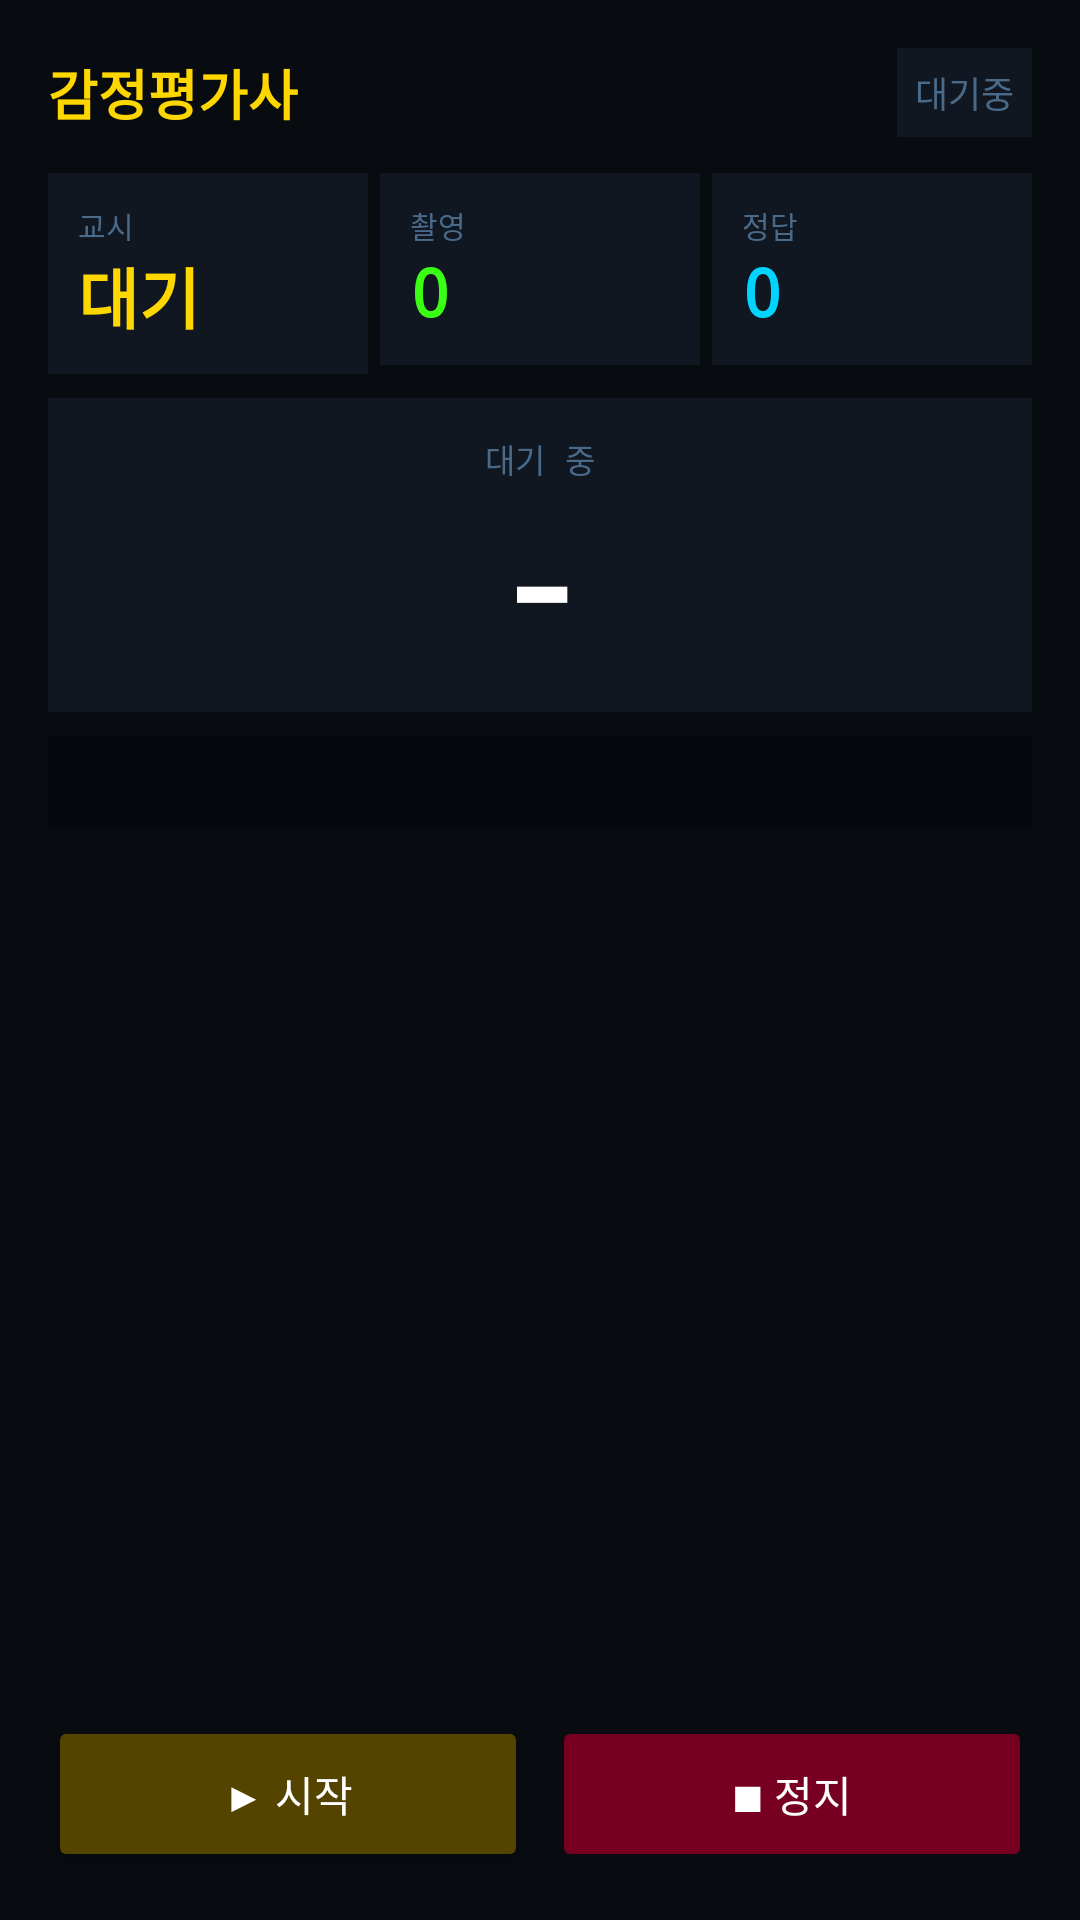

Reconstruct the res/layout file that produces this screen, plus the resources it refers to.
<!-- AndroidManifest.xml: application theme Theme.ExamAuto -->
<!-- res/layout/activity_exam.xml -->
<?xml version="1.0" encoding="utf-8"?>
<LinearLayout xmlns:android="http://schemas.android.com/apk/res/android"
    android:layout_width="match_parent"
    android:layout_height="match_parent"
    android:orientation="vertical"
    android:background="#080b10"
    android:padding="16dp">

    
    <LinearLayout
        android:layout_width="match_parent"
        android:layout_height="wrap_content"
        android:orientation="horizontal"
        android:gravity="center_vertical"
        android:layout_marginBottom="12dp">
        <TextView
            android:id="@+id/tvTitle"
            android:layout_width="0dp"
            android:layout_height="wrap_content"
            android:layout_weight="1"
            android:text="감정평가사"
            android:textColor="#ffd700"
            android:textSize="18sp"
            android:textStyle="bold"
            android:fontFamily="monospace"/>
        <TextView
            android:id="@+id/tvPhase"
            android:layout_width="wrap_content"
            android:layout_height="wrap_content"
            android:text="대기중"
            android:textColor="#4a6a8a"
            android:textSize="12sp"
            android:fontFamily="monospace"
            android:padding="6dp"
            android:background="#111720"/>
    </LinearLayout>

    
    <LinearLayout
        android:layout_width="match_parent"
        android:layout_height="wrap_content"
        android:orientation="horizontal"
        android:layout_marginBottom="8dp">
        <LinearLayout
            android:layout_width="0dp"
            android:layout_height="wrap_content"
            android:layout_weight="1"
            android:orientation="vertical"
            android:background="#111720"
            android:padding="10dp"
            android:layout_marginEnd="4dp">
            <TextView android:layout_width="wrap_content" android:layout_height="wrap_content"
                android:text="교시" android:textColor="#4a6a8a" android:textSize="10sp" android:fontFamily="monospace"/>
            <TextView android:id="@+id/tvSession"
                android:layout_width="wrap_content" android:layout_height="wrap_content"
                android:text="대기" android:textColor="#ffd700"
                android:textSize="22sp" android:fontFamily="monospace" android:textStyle="bold"/>
        </LinearLayout>
        <LinearLayout
            android:layout_width="0dp"
            android:layout_height="wrap_content"
            android:layout_weight="1"
            android:orientation="vertical"
            android:background="#111720"
            android:padding="10dp"
            android:layout_marginEnd="4dp">
            <TextView android:layout_width="wrap_content" android:layout_height="wrap_content"
                android:text="촬영" android:textColor="#4a6a8a" android:textSize="10sp" android:fontFamily="monospace"/>
            <TextView android:id="@+id/tvCapCount"
                android:layout_width="wrap_content" android:layout_height="wrap_content"
                android:text="0" android:textColor="#39ff14"
                android:textSize="22sp" android:fontFamily="monospace" android:textStyle="bold"/>
        </LinearLayout>
        <LinearLayout
            android:layout_width="0dp"
            android:layout_height="wrap_content"
            android:layout_weight="1"
            android:orientation="vertical"
            android:background="#111720"
            android:padding="10dp">
            <TextView android:layout_width="wrap_content" android:layout_height="wrap_content"
                android:text="정답" android:textColor="#4a6a8a" android:textSize="10sp" android:fontFamily="monospace"/>
            <TextView android:id="@+id/tvAnsCount"
                android:layout_width="wrap_content" android:layout_height="wrap_content"
                android:text="0" android:textColor="#00d4ff"
                android:textSize="22sp" android:fontFamily="monospace" android:textStyle="bold"/>
        </LinearLayout>
    </LinearLayout>

    
    <LinearLayout
        android:layout_width="match_parent"
        android:layout_height="wrap_content"
        android:orientation="vertical"
        android:background="#111720"
        android:padding="12dp"
        android:gravity="center"
        android:layout_marginBottom="8dp">
        <TextView android:id="@+id/tvCurrentQ"
            android:layout_width="wrap_content" android:layout_height="wrap_content"
            android:text="대기 중" android:textColor="#4a6a8a"
            android:textSize="11sp" android:fontFamily="monospace"/>
        <TextView android:id="@+id/tvBigAnswer"
            android:layout_width="wrap_content" android:layout_height="wrap_content"
            android:text="-" android:textColor="#ffffff"
            android:textSize="48sp" android:fontFamily="monospace" android:textStyle="bold"/>
    </LinearLayout>

    
    <ScrollView
        android:id="@+id/scrollLog"
        android:layout_width="match_parent"
        android:layout_height="0dp"
        android:layout_weight="1"
        android:layout_marginBottom="8dp">
        <TextView
            android:id="@+id/tvLog"
            android:layout_width="match_parent"
            android:layout_height="wrap_content"
            android:text=""
            android:textColor="#4a6a8a"
            android:textSize="11sp"
            android:fontFamily="monospace"
            android:background="#060810"
            android:padding="8dp"/>
    </ScrollView>

    
    <LinearLayout
        android:layout_width="match_parent"
        android:layout_height="wrap_content"
        android:orientation="horizontal">
        <Button
            android:id="@+id/btnStart"
            android:layout_width="0dp"
            android:layout_height="52dp"
            android:layout_weight="1"
            android:text="▶ 시작"
            android:textColor="#ffffff"
            android:backgroundTint="#554400"
            android:layout_marginEnd="8dp"/>
        <Button
            android:id="@+id/btnStop"
            android:layout_width="0dp"
            android:layout_height="52dp"
            android:layout_weight="1"
            android:text="■ 정지"
            android:textColor="#ffffff"
            android:backgroundTint="#770022"
            android:enabled="false"/>
    </LinearLayout>

</LinearLayout>
<!-- resources referenced by this layout -->
<resources>
  <style name="Theme.ExamAuto" parent="Theme.MaterialComponents.DayNight.DarkActionBar">
          <item name="colorPrimary">#1a1a2e</item>
          <item name="colorPrimaryVariant">#16213e</item>
          <item name="colorOnPrimary">#ffffff</item>
          <item name="colorSecondary">#00d4ff</item>
          <item name="colorOnSecondary">#000000</item>
          <item name="android:statusBarColor">#080b10</item>
          <item name="android:windowBackground">#080b10</item>
      </style>
</resources>
